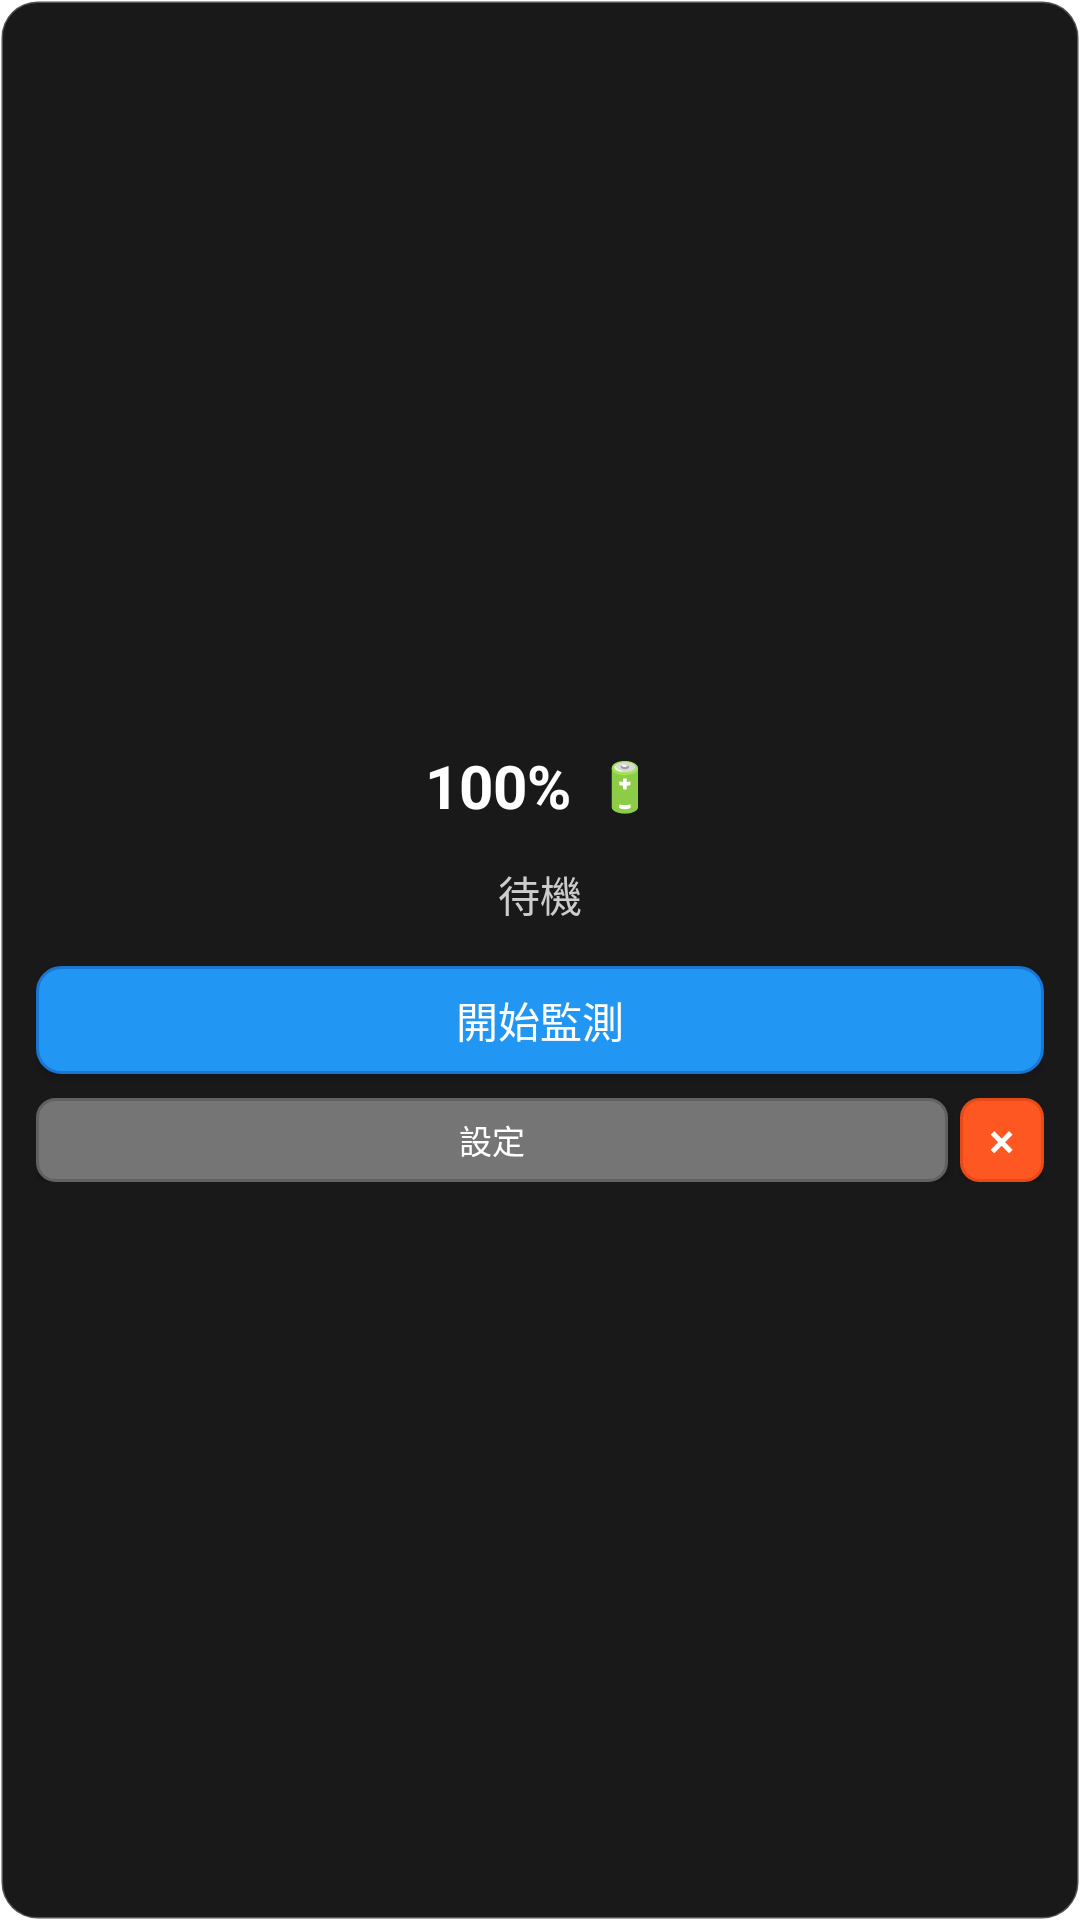

Here is an Android app screen rendered from its layout file. Give the layout XML and the strings, colors and styles it references.
<!-- AndroidManifest.xml: application theme Theme.BatteryMonitorApp -->
<!-- res/layout/floating_window_minimal.xml -->
<?xml version="1.0" encoding="utf-8"?>
<LinearLayout xmlns:android="http://schemas.android.com/apk/res/android"
    android:layout_width="140dp"
    android:layout_height="140dp"
    android:background="@drawable/floating_window_background"
    android:orientation="vertical"
    android:padding="12dp"
    android:gravity="center">

    
    <LinearLayout
        android:layout_width="match_parent"
        android:layout_height="32dp"
        android:orientation="horizontal"
        android:gravity="center"
        android:layout_marginBottom="8dp">

        <TextView
            android:id="@+id/tv_battery_level"
            android:layout_width="wrap_content"
            android:layout_height="wrap_content"
            android:text="100%"
            android:textColor="#FFFFFF"
            android:textSize="20sp"
            android:textStyle="bold"
            android:gravity="center" />

        <View
            android:layout_width="8dp"
            android:layout_height="1dp" />

        <TextView
            android:layout_width="wrap_content"
            android:layout_height="wrap_content"
            android:text="🔋"
            android:textSize="16sp" />

    </LinearLayout>

    
    <TextView
        android:id="@+id/tv_status"
        android:layout_width="match_parent"
        android:layout_height="24dp"
        android:text="待機"
        android:textColor="#CCCCCC"
        android:textSize="14sp"
        android:layout_marginBottom="12dp"
        android:gravity="center"
        android:maxLines="1"
        android:ellipsize="end" />

    
    <Button
        android:id="@+id/btn_action"
        android:layout_width="match_parent"
        android:layout_height="36dp"
        android:layout_marginBottom="8dp"
        android:text="開始監測"
        android:textSize="14sp"
        android:textColor="#FFFFFF"
        android:background="@drawable/floating_button_primary"
        android:minHeight="36dp"
        android:minWidth="0dp"
        android:maxLines="1" />

    
    <LinearLayout
        android:layout_width="match_parent"
        android:layout_height="28dp"
        android:orientation="horizontal"
        android:gravity="center">

        <Button
            android:id="@+id/btn_settings"
            android:layout_width="0dp"
            android:layout_height="28dp"
            android:layout_weight="1"
            android:layout_marginEnd="4dp"
            android:text="設定"
            android:textSize="11sp"
            android:textColor="#FFFFFF"
            android:background="@drawable/floating_button_secondary"
            android:minHeight="28dp"
            android:minWidth="0dp" />

        <Button
            android:id="@+id/btn_close"
            android:layout_width="28dp"
            android:layout_height="28dp"
            android:text="×"
            android:textSize="16sp"
            android:textColor="#FFFFFF"
            android:background="@drawable/floating_button_close"
            android:minHeight="28dp"
            android:minWidth="28dp" />

    </LinearLayout>

</LinearLayout>
<!-- resources referenced by this layout -->
<resources>
  <!-- drawable floating_button_close (drawable) -->
  <?xml version="1.0" encoding="utf-8"?>
  <shape xmlns:android="http://schemas.android.com/apk/res/android"
      android:shape="rectangle">
      <solid android:color="#FFFF5722" />
      <corners android:radius="6dp" />
      <stroke android:width="1dp" android:color="#FFE64A19" />
  </shape>
  <!-- drawable floating_button_primary (drawable) -->
  <?xml version="1.0" encoding="utf-8"?>
  <shape xmlns:android="http://schemas.android.com/apk/res/android"
      android:shape="rectangle">
      <solid android:color="#FF2196F3" />
      <corners android:radius="8dp" />
      <stroke android:width="1dp" android:color="#FF1976D2" />
  </shape>
  <!-- drawable floating_button_secondary (drawable) -->
  <?xml version="1.0" encoding="utf-8"?>
  <shape xmlns:android="http://schemas.android.com/apk/res/android"
      android:shape="rectangle">
      <solid android:color="#FF757575" />
      <corners android:radius="6dp" />
      <stroke android:width="1dp" android:color="#FF616161" />
  </shape>
  <!-- drawable floating_window_background (drawable) -->
  <?xml version="1.0" encoding="utf-8"?>
  <shape xmlns:android="http://schemas.android.com/apk/res/android"
      android:shape="rectangle">
      
      <solid android:color="@color/floating_window_bg" />
      
      <corners android:radius="12dp" />
      
      <stroke
          android:width="1dp"
          android:color="@color/floating_window_border" />
      
  </shape>
  <style name="Theme.BatteryMonitorApp" parent="Theme.Material3.DayNight">
          
          <item name="colorPrimary">@color/primary_color</item>
          <item name="colorPrimaryVariant">@color/primary_dark</item>
          <item name="colorOnPrimary">@color/white</item>
          
          <item name="colorSecondary">@color/accent_color</item>
          <item name="colorSecondaryVariant">@color/teal_700</item>
          <item name="colorOnSecondary">@color/black</item>
          
          <item name="android:statusBarColor" tools:targetApi="l">?attr/colorPrimaryVariant</item>
          
          <item name="android:windowBackground">@color/background_light</item>
      </style>
  <color name="floating_window_bg">#E6000000</color>
  <color name="floating_window_border">#40FFFFFF</color>
  <color name="primary_color">#FF2196F3</color>
  <color name="primary_dark">#FF1976D2</color>
  <color name="white">#FFFFFFFF</color>
  <color name="accent_color">#FF4CAF50</color>
  <color name="teal_700">#FF018786</color>
  <color name="black">#FF000000</color>
  <color name="background_light">#FFFFFFFF</color>
</resources>
